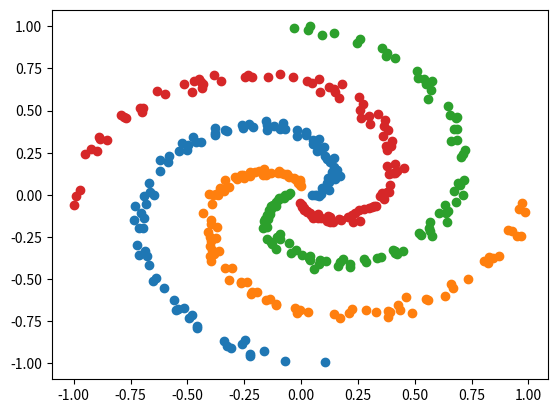

Source code (Python):
import math
import numpy as np
import matplotlib.pyplot as plt

#data generation: creates spiral dataset with 4 classes and 100 samples each

numberOfPoints = 100 #number of data points per class
numberOfClasses = 4 #number of classes in dataset

data = np.empty([2, numberOfClasses * numberOfPoints])

def display():
    for i in range(0, numberOfClasses):
        radius = np.linspace(0.05, 1, numberOfPoints)
        theta  = np.linspace(i*2*math.pi/numberOfClasses, i*2*math.pi/numberOfClasses + 3*math.pi/2, numberOfPoints) + \
                 np.random.normal(0, .1, numberOfPoints)
        x = radius * np.cos(theta)
        y = radius * np.sin(theta)
        datum = np.matrix(np.transpose(np.column_stack((x, y))))
        data[:,i*numberOfPoints:i*numberOfPoints + numberOfPoints] = datum

    #displaying classification data
    fig = plt.figure()
    for i in range(0, numberOfClasses):
        plt.scatter(data[0, i*numberOfPoints:(i+1)*numberOfPoints], data[1,i*numberOfPoints:(i+1)*numberOfPoints])
    plt.show()

if __name__ == '__main__':
    display()
